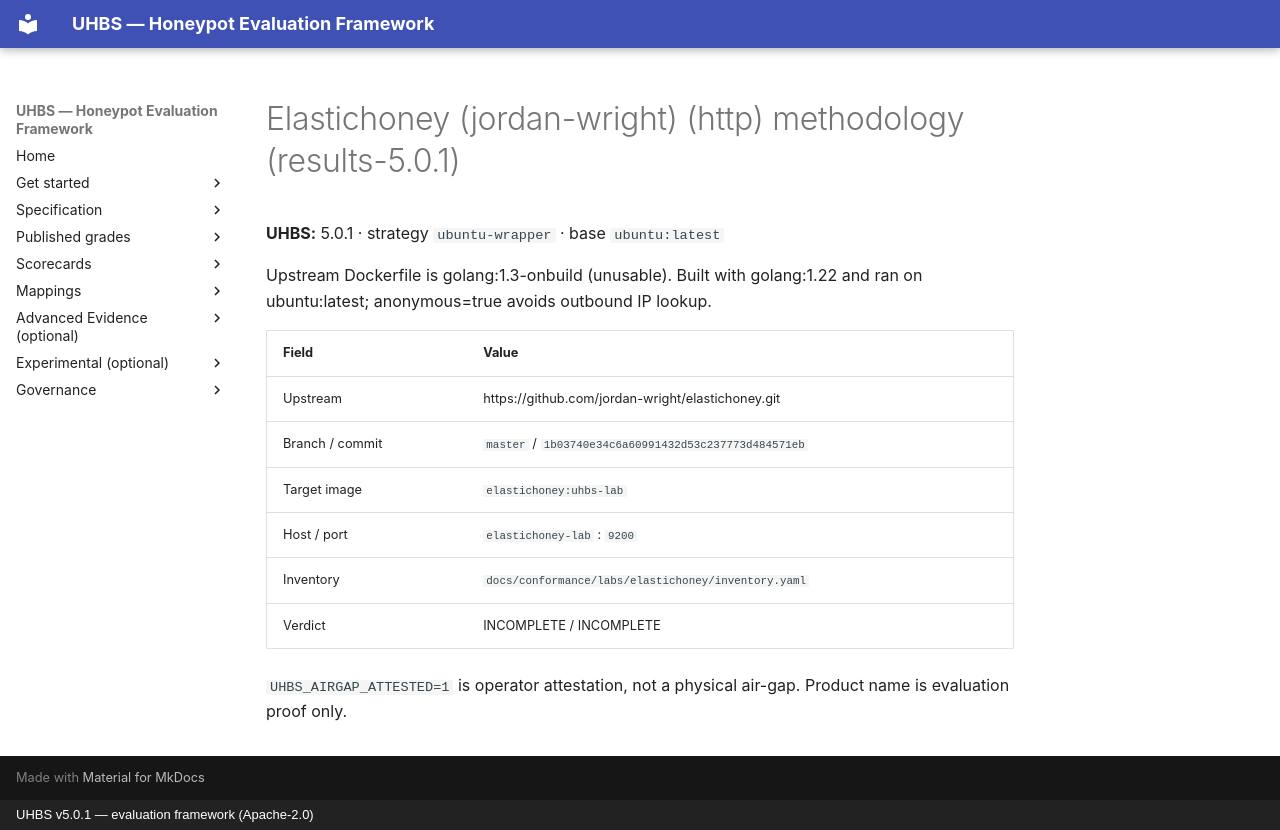

repository: uhbs/uhbs-standard · page: conformance/latest/results-5.0.0/elastichoney/METHODOLOGY/index.html · generator: mkdocs · copyright: UHBS v5.0.1 — evaluation framework (Apache-2.0)

# Elastichoney (jordan-wright) (http) methodology (results-5.0.1)

**UHBS:** 5.0.1 · strategy `ubuntu-wrapper` · base `ubuntu:latest`

Upstream Dockerfile is golang:1.3-onbuild (unusable). Built with golang:1.22 and ran on ubuntu:latest; anonymous=true avoids outbound IP lookup.

| Field | Value |
| --- | --- |
| Upstream | https://github.com/jordan-wright/elastichoney.git |
| Branch / commit | `master` / `1b03740e34c6a60991432d53c237773d484571eb` |
| Target image | `elastichoney:uhbs-lab` |
| Host / port | `elastichoney-lab` : `9200` |
| Inventory | `docs/conformance/labs/elastichoney/inventory.yaml` |
| Verdict | INCOMPLETE / INCOMPLETE |

`UHBS_AIRGAP_ATTESTED=1` is operator attestation, not a physical air-gap. Product name is evaluation proof only.
